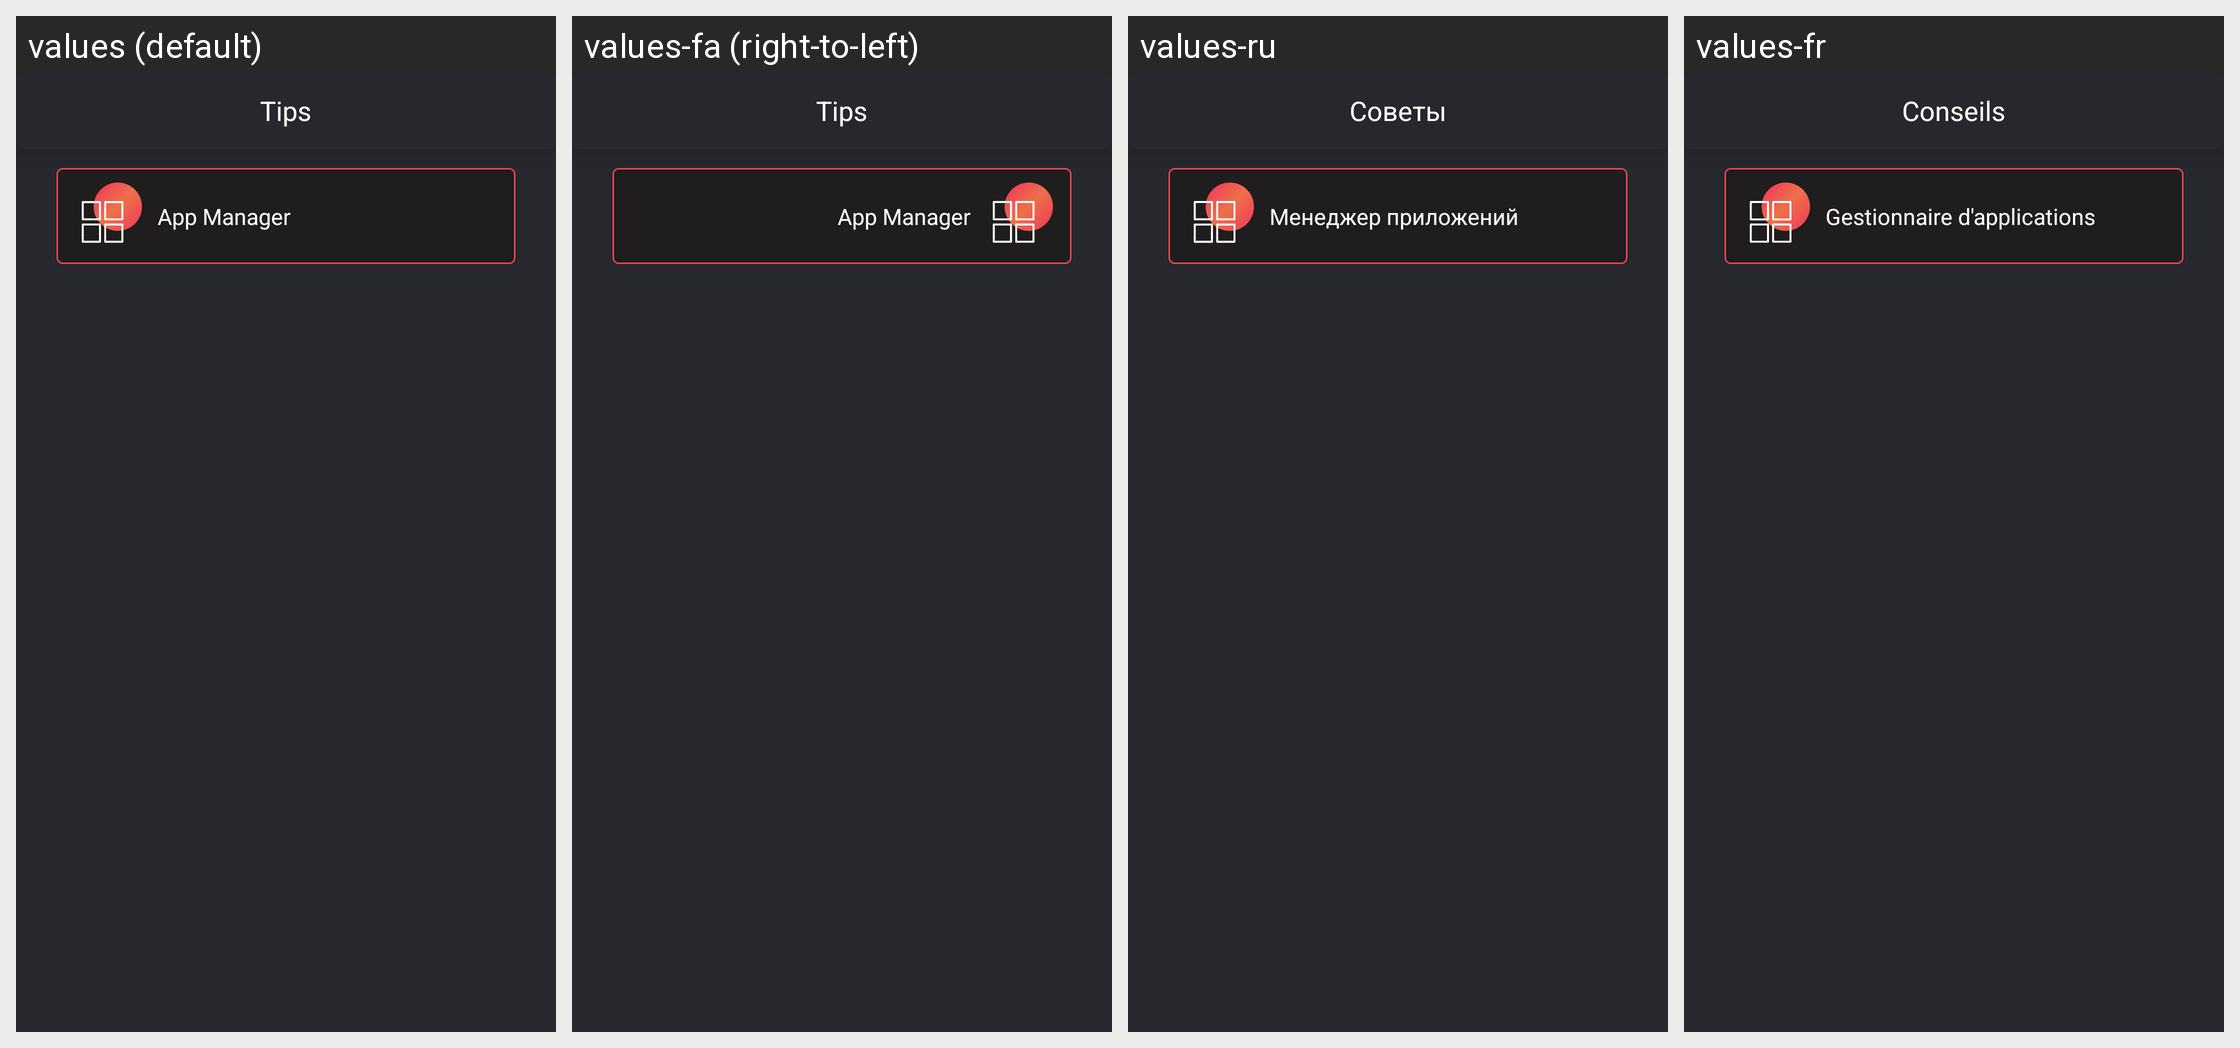

Strings drawn on this Android screen and how each of the app's shown locales translates them:
Android screen res/layout/fragment_tips.xml rendered under 4 locales, left to right: values (default), values-fa (right-to-left), values-ru, values-fr. Device: Nexus 5 (rendered at 1080×1920; each locale shown at half size, 540×960, under a caption strip naming it); theme Theme.SuperCleanerPhoneMaster.
Other locales in the repository, not shown: values-ar, values-de, values-es, values-it, values-iw, values-pt, values-th, values-tr, values-vi.
Strings drawn on this screen, with the default value and each locale's value (text and hints the layout hard-codes, and strings that could not be matched under every locale, appear in the picture but are not listed):

tips
  values: Tips
  values-fa: Tips  [not translated; the default value is used]
  values-ru: Советы
  values-fr: Conseils

app_manager
  values: App Manager
  values-fa: App Manager  [not translated; the default value is used]
  values-ru: Менеджер приложений
  values-fr: Gestionnaire d'applications
